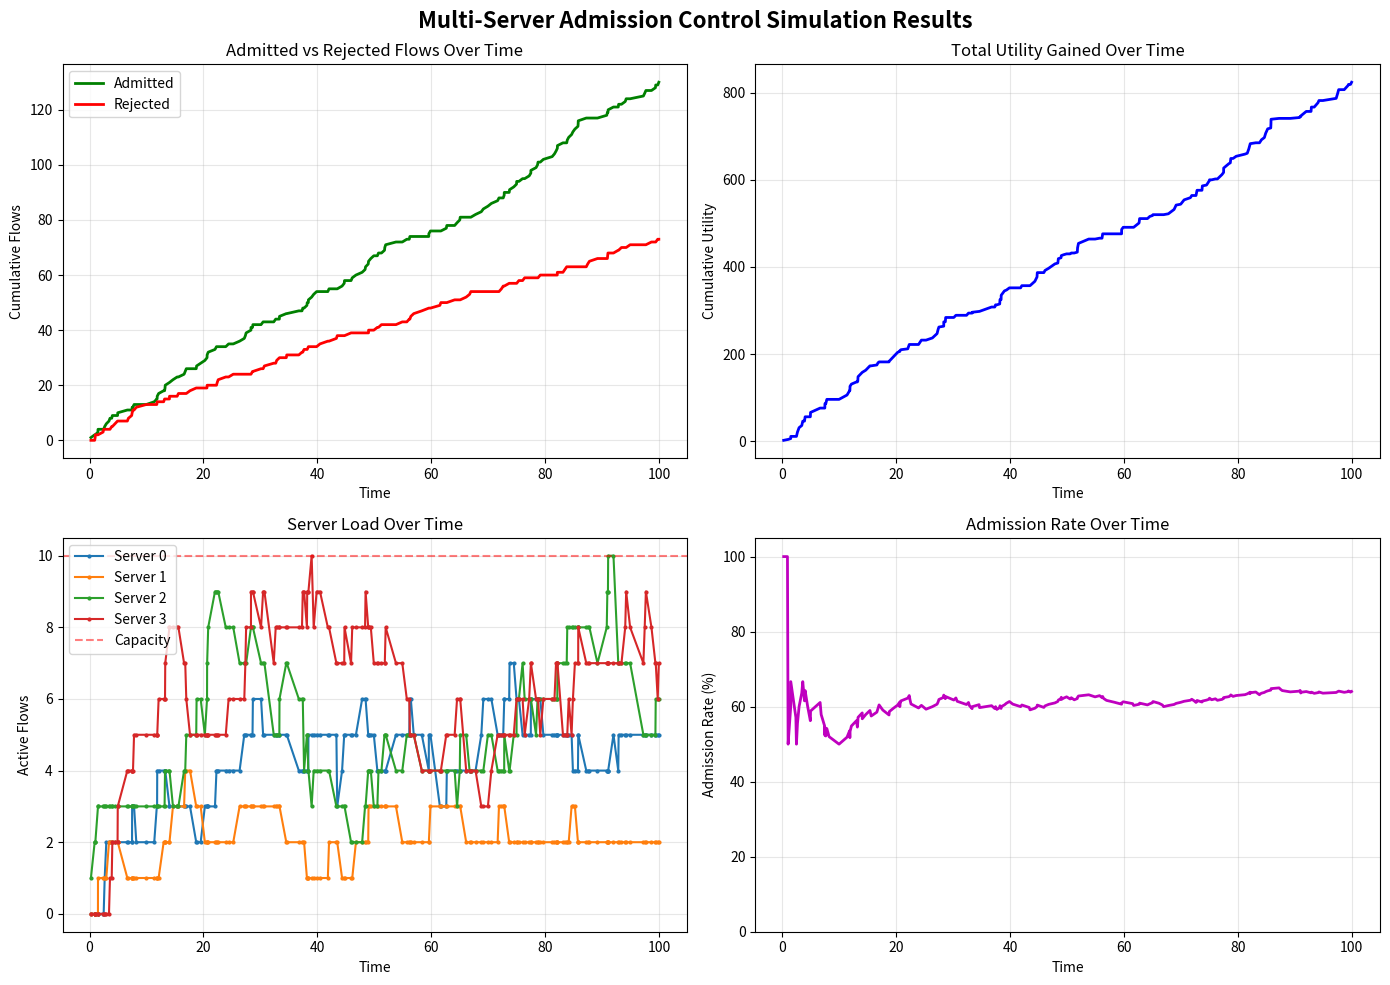

Write Python code to recreate this figure.

import random
from collections import defaultdict

import matplotlib.pyplot as plt
import numpy as np

# --- Simulation Parameters ---

# Number of servers in the system
NUM_SERVERS = 4
# Maximum number of flows a server can handle
SERVER_CAPACITY = 10
# Different classes of flows (e.g., video, IoT data, etc.)
FLOW_CLASSES = ['video', 'iot', 'gaming', 'voice']
# Average number of new flows arriving per time unit (for Poisson distribution)
FLOW_ARRIVAL_RATE = 2.0
# Average duration of a flow (for Exponential distribution)
MEAN_FLOW_DURATION = 15.0
# Total simulation time
SIMULATION_TIME = 100

# Admission Control Parameters
ADMISSION_THRESHOLD = 0.85  # Load threshold for selective admission

# --- Core Classes ---


class Flow:
    """Represents an information flow to be processed."""

    def __init__(self, flow_id, flow_class, creation_time, priority=None):
        self.id = flow_id
        self.flow_class = flow_class
        self.creation_time = creation_time
        # Duration is drawn from an exponential distribution
        self.duration = np.random.exponential(MEAN_FLOW_DURATION)
        # Priority for admission decisions (higher is more important)
        self.priority = priority if priority is not None else random.uniform(
            1.0, 10.0)

    def __repr__(self):
        return f"Flow(id={self.id}, class='{self.flow_class}', duration={self.duration:.2f}, priority={self.priority:.2f})"


class Application:
    """Represents an application running on a server that can process flows."""

    def __init__(self, name, supported_flow_classes: list[str], utility_per_flow):
        self.name = name
        self.supported_flow_classes: list[str] = supported_flow_classes
        self.utility_per_flow = utility_per_flow

    def get_utility(self, flow: Flow):
        """Calculates the utility of processing a given flow."""
        if flow.flow_class in self.supported_flow_classes:
            return self.utility_per_flow
        return 0

    def __repr__(self):
        return f"App(name='{self.name}', supports={self.supported_flow_classes})"


class Server:
    """Represents a server that hosts applications and processes flows."""

    def __init__(self, server_id, capacity: int):
        self.id = server_id
        self.capacity = capacity
        self.active_flows = {}  # flow_id -> (flow_obj, end_time)
        self.applications = []

    def current_load(self):
        """Returns the number of active flows."""
        return len(self.active_flows)

    def get_active_flow_objects(self):
        """Returns list of active flow objects."""
        return [flow for flow, _ in self.active_flows.values()]

    def add_application(self, app):
        """Adds an application to the server."""
        self.applications.append(app)

    def get_utility_for_flow(self, flow):
        """Finds the best utility this server's applications can offer for a flow."""
        if not self.applications:
            return 0
        return max(app.get_utility(flow) for app in self.applications)

    def get_total_utility(self):
        """Calculate total utility from all active flows."""
        total = 0
        for flow, _ in self.active_flows.values():
            total += self.get_utility_for_flow(flow)
        return total

    def add_flow(self, flow, current_time):
        """Adds a flow to the server's active processes."""
        end_time = current_time + flow.duration
        self.active_flows[flow.id] = (flow, end_time)

    def update_active_flows(self, current_time):
        """Removes flows that have completed."""
        completed_flows = [
            flow_id for flow_id, (_, end_time) in self.active_flows.items()
            if current_time >= end_time
        ]
        for flow_id in completed_flows:
            del self.active_flows[flow_id]
        return len(completed_flows)

    def __repr__(self):
        return f"Server(id={self.id}, load={self.current_load()}/{self.capacity})"


class UtilityBasedAdmissionController:
    """Utility and priority-based admission control for multi-server systems."""

    def __init__(self, admission_threshold=ADMISSION_THRESHOLD):
        """
        Args:
            admission_threshold: Load threshold (0-1) for selective admission
        """
        self.admission_threshold = admission_threshold

    def admit(self, flow: Flow, server: Server) -> bool:
        """
        Decides whether to admit a flow based on:
        1. Server capacity constraints
        2. Flow priority
        3. Expected utility gain
        4. Current server load
        """
        # Check basic capacity
        if server.current_load() >= server.capacity:
            return False

        # Calculate expected utility if admitted
        utility = server.get_utility_for_flow(flow)

        # Always reject flows with no utility
        if utility <= 0:
            return False

        # Priority-based admission: prefer high-priority flows when near capacity
        load_ratio = server.current_load() / server.capacity

        if load_ratio > self.admission_threshold:
            # Near capacity: be selective based on priority
            # Only admit high-priority flows (priority > 5.0)
            return flow.priority >= 5.0
        else:
            # Below threshold: admit flows with positive utility
            return True


class AreaTrafficGenerator:
    """Generates incoming flows for an area."""

    def __init__(self):
        self.flow_counter = 0

    def generate_events(self, total_time):
        """Generates a timeline of flow arrival events."""
        events = []
        current_time = 0
        while current_time < total_time:
            # Time to next arrival from Poisson process
            time_to_next = np.random.exponential(1.0 / FLOW_ARRIVAL_RATE)
            current_time += time_to_next
            if current_time < total_time:
                self.flow_counter += 1
                flow_class = random.choice(FLOW_CLASSES)
                flow = Flow(self.flow_counter, flow_class, current_time)
                events.append((current_time, 'arrival', flow))
        return events


class RandomizedLoadBalancer:
    """Sends flows to servers randomly."""

    def __init__(self, servers):
        self.servers = servers

    def select_server(self) -> Server:
        """Selects a server at random."""
        return random.choice(self.servers)


# --- Simulation ---

class Simulation:
    """Runs the event-driven simulation for multi-server admission control."""

    def __init__(self):
        # 1. Create Servers
        self.servers = [Server(i, SERVER_CAPACITY) for i in range(NUM_SERVERS)]

        # 2. Create and distribute applications (example setup)
        app1 = Application("VideoAnalytics", ['video', 'gaming'], 10)
        app2 = Application("IoTSensor", ['iot'], 5)
        app3 = Application("GeneralPurpose", FLOW_CLASSES, 2)

        # Distribute apps to servers (e.g., some specialization)
        self.servers[0].add_application(app1)
        self.servers[1].add_application(app2)
        self.servers[2].add_application(app3)
        self.servers[3].add_application(app1)
        self.servers[3].add_application(app2)

        # 3. Initialize other components
        self.traffic_generator = AreaTrafficGenerator()
        self.load_balancer = RandomizedLoadBalancer(self.servers)
        self.admission_controller = UtilityBasedAdmissionController()

        # Simulation stats
        self.total_admitted = 0
        self.total_rejected = 0
        self.total_utility = 0

        # Metrics tracking for visualization
        self.time_series = []
        self.admitted_series = []
        self.rejected_series = []
        self.utility_series = []
        self.server_load_series = defaultdict(list)  # server_id -> [loads]

    def run(self):
        """Executes the simulation."""
        print("--- Starting Simulation ---")
        print(f"Servers: {self.servers}")
        print(f"Apps distributed.")

        # Generate all flow arrival events upfront
        arrival_events = self.traffic_generator.generate_events(
            SIMULATION_TIME)

        # The main event loop
        for event_time, event_type, event_data in arrival_events:

            # First, process any flow completions that happened before this event
            for server in self.servers:
                server.update_active_flows(event_time)

            # Process the arrival event
            if event_type == 'arrival':
                flow = event_data
                print(f"\nTime {event_time:.2f}: New flow arrival {flow}")

                # 1. Load Balancer selects a server
                target_server = self.load_balancer.select_server()
                print(
                    f"  -> Routed to Server {target_server.id} (load: {target_server.current_load}/{target_server.capacity})")

                # 2. Admission Control makes a decision
                if self.admission_controller.admit(flow, target_server):
                    # 3. If admitted, add flow to server and update utility
                    utility = target_server.get_utility_for_flow(flow)
                    target_server.add_flow(flow, event_time)

                    self.total_admitted += 1
                    self.total_utility += utility

                    print(
                        f"  -> ADMITTED. Utility: {utility:.2f}, Priority: {flow.priority:.2f}, "
                        f"Load: {target_server.current_load()}")
                else:
                    # 4. If rejected, log it
                    self.total_rejected += 1
                    print(
                        f"  -> REJECTED. Priority: {flow.priority:.2f}, Utility would be: {target_server.get_utility_for_flow(flow)}")

                # 5. Record metrics
                self._record_metrics(event_time)

        # Final cleanup for flows that finish after the last arrival
        for server in self.servers:
            server.update_active_flows(SIMULATION_TIME)

        print("\n--- Simulation Finished ---")
        total_flows = self.total_admitted + self.total_rejected
        print(f"Total flows generated: {total_flows}")
        print(f"Admitted: {self.total_admitted}")
        print(f"Rejected: {self.total_rejected}")
        print(f"Total Utility: {self.total_utility:.2f}")

        if total_flows > 0:
            rejection_rate = (self.total_rejected / total_flows) * 100
            avg_utility = self.total_utility / \
                self.total_admitted if self.total_admitted > 0 else 0
            print(f"Rejection Rate: {rejection_rate:.2f}%")
            print(f"Average Utility per Flow: {avg_utility:.2f}")

    def _record_metrics(self, current_time):
        """Record simulation metrics for plotting."""
        self.time_series.append(current_time)
        self.admitted_series.append(self.total_admitted)
        self.rejected_series.append(self.total_rejected)
        self.utility_series.append(self.total_utility)

        # Record server loads
        for server in self.servers:
            self.server_load_series[server.id].append(server.current_load())

    def plot_results(self):
        """Generate visualization of simulation results."""
        if not self.time_series:
            print("No metrics to plot.")
            return

        fig, axes = plt.subplots(2, 2, figsize=(14, 10))
        fig.suptitle('Multi-Server Admission Control Simulation Results',
                     fontsize=16, fontweight='bold')

        # Plot 1: Admitted vs Rejected Flows
        axes[0, 0].plot(self.time_series, self.admitted_series,
                        'g-', label='Admitted', linewidth=2)
        axes[0, 0].plot(self.time_series, self.rejected_series,
                        'r-', label='Rejected', linewidth=2)
        axes[0, 0].set_xlabel('Time')
        axes[0, 0].set_ylabel('Cumulative Flows')
        axes[0, 0].set_title('Admitted vs Rejected Flows Over Time')
        axes[0, 0].legend()
        axes[0, 0].grid(True, alpha=0.3)

        # Plot 2: Cumulative Utility
        axes[0, 1].plot(self.time_series, self.utility_series,
                        'b-', linewidth=2)
        axes[0, 1].set_xlabel('Time')
        axes[0, 1].set_ylabel('Cumulative Utility')
        axes[0, 1].set_title('Total Utility Gained Over Time')
        axes[0, 1].grid(True, alpha=0.3)

        # Plot 3: Server Loads
        for server_id, loads in self.server_load_series.items():
            axes[1, 0].plot(self.time_series, loads,
                            label=f'Server {server_id}', linewidth=1.5, marker='o', markersize=2)
        axes[1, 0].axhline(y=SERVER_CAPACITY, color='r',
                           linestyle='--', alpha=0.5, label='Capacity')
        axes[1, 0].set_xlabel('Time')
        axes[1, 0].set_ylabel('Active Flows')
        axes[1, 0].set_title('Server Load Over Time')
        axes[1, 0].legend()
        axes[1, 0].grid(True, alpha=0.3)

        # Plot 4: Admission Rate
        if len(self.time_series) > 1:
            total_flows = [a + r for a, r in zip(
                self.admitted_series, self.rejected_series)]
            admission_rates = [a / t * 100 if t > 0 else 0 for a,
                               t in zip(self.admitted_series, total_flows)]
            axes[1, 1].plot(self.time_series, admission_rates,
                            'm-', linewidth=2)
            axes[1, 1].set_xlabel('Time')
            axes[1, 1].set_ylabel('Admission Rate (%)')
            axes[1, 1].set_title('Admission Rate Over Time')
            axes[1, 1].grid(True, alpha=0.3)
            axes[1, 1].set_ylim([0, 105])

        plt.tight_layout()
        plt.savefig('admission_control_results.png',
                    dpi=300, bbox_inches='tight')
        print("\nPlots saved to 'admission_control_results.png'")
        plt.show()


if __name__ == "__main__":
    # To make results reproducible for a demo
    random.seed(42)
    np.random.seed(42)

    print("=" * 70)
    print("Multi-Server Admission Control Simulation")
    print("=" * 70)
    print(f"\nConfiguration:")
    print(
        f"  Servers: {NUM_SERVERS}, Capacity: {SERVER_CAPACITY} flows/server")
    print(
        f"  Arrival Rate: {FLOW_ARRIVAL_RATE}, Mean Duration: {MEAN_FLOW_DURATION}")
    print(f"  Admission Threshold: {ADMISSION_THRESHOLD}")
    print(f"  Simulation Time: {SIMULATION_TIME}\\n")

    sim = Simulation()
    sim.run()

    # Generate visualization
    print("\n--- Generating Plots ---")
    sim.plot_results()
